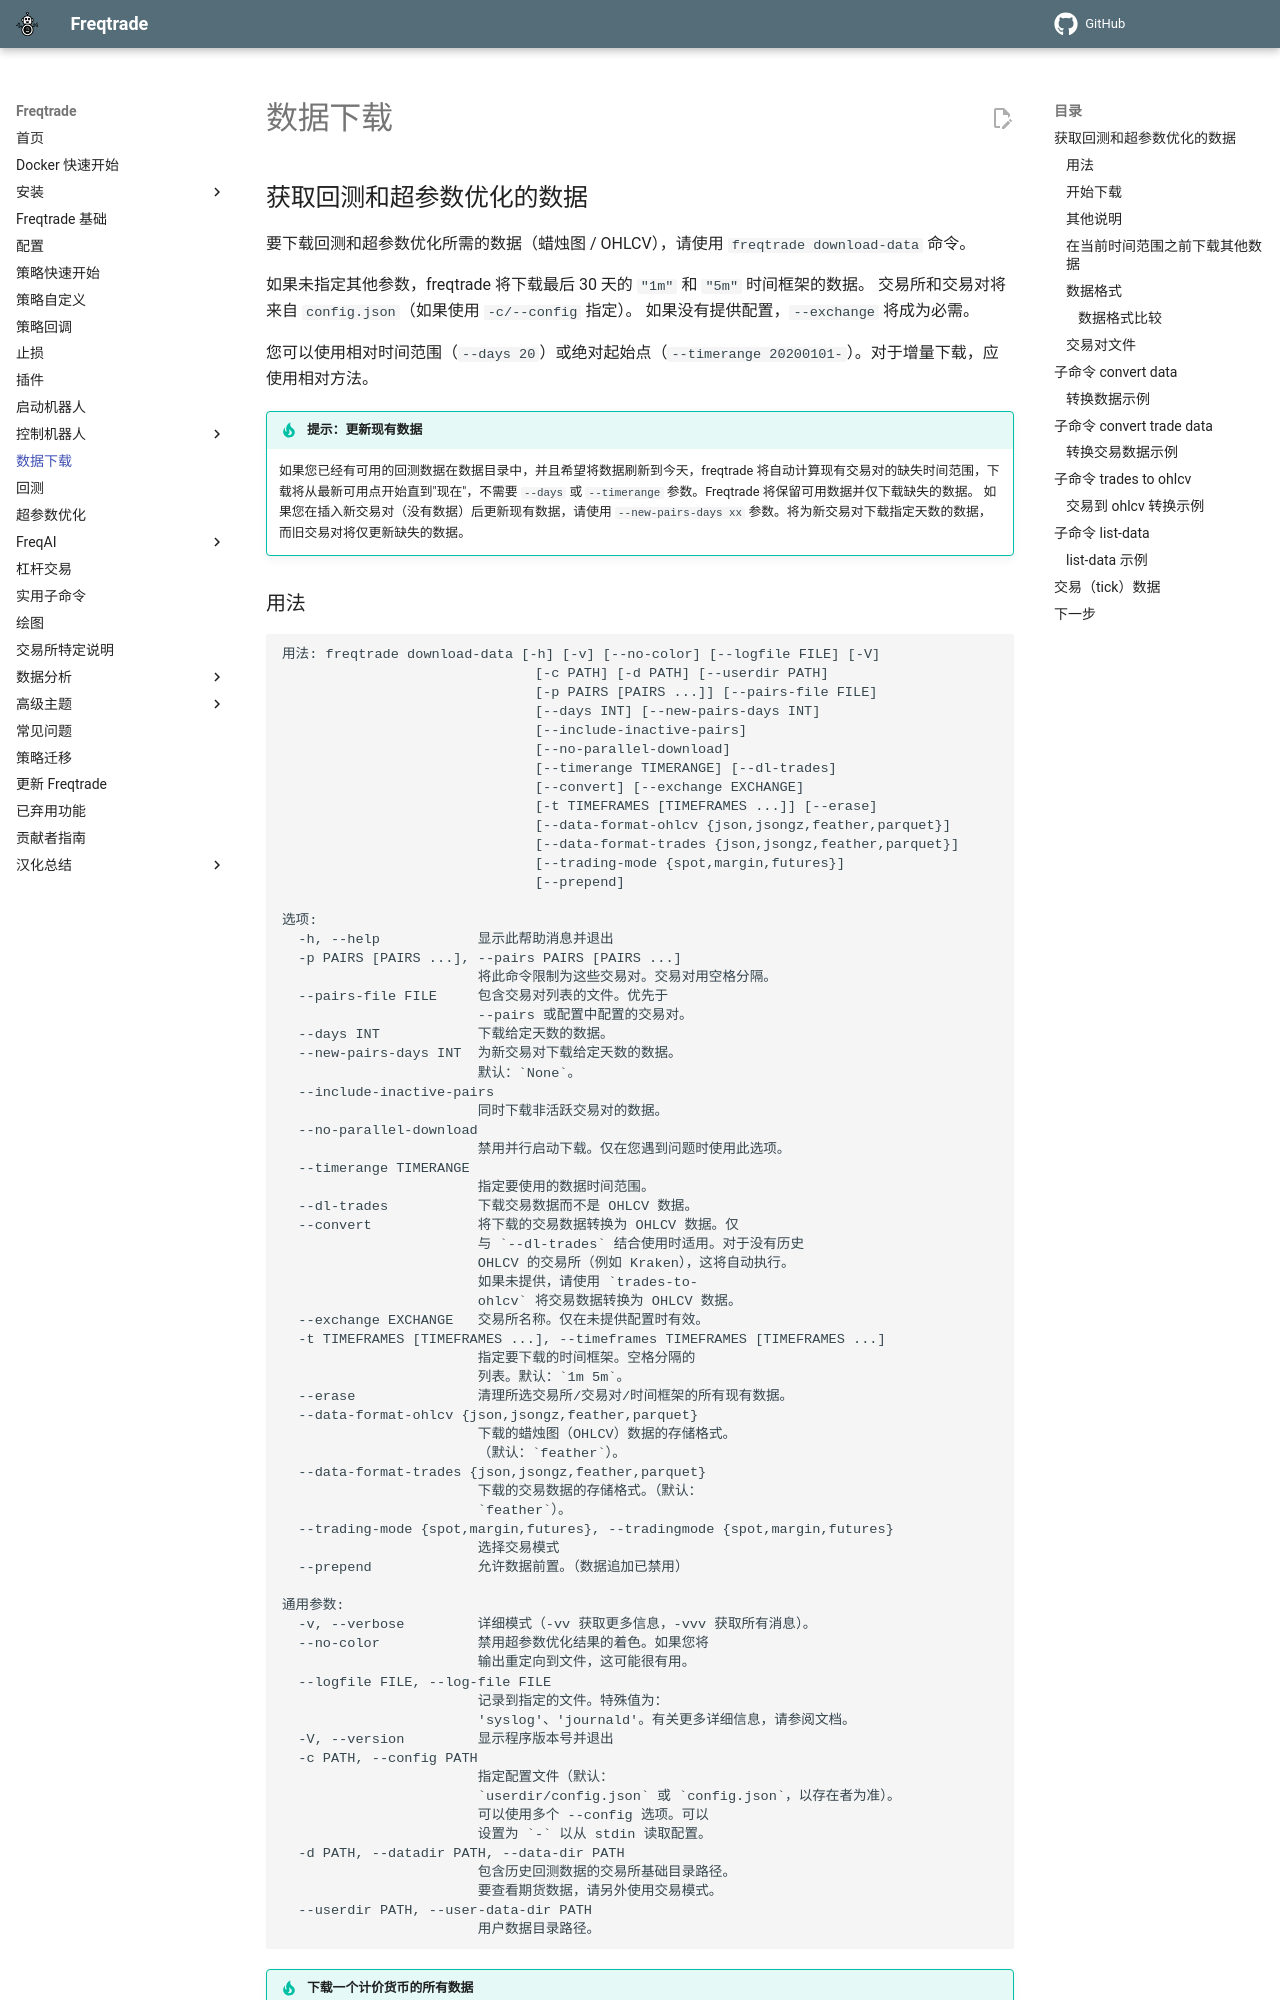

repository: brinsec/freqtrade · page: data-download/index.html · generator: mkdocs

# 数据下载

## 获取回测和超参数优化的数据

要下载回测和超参数优化所需的数据（蜡烛图 / OHLCV），请使用 `freqtrade download-data` 命令。

如果未指定其他参数，freqtrade 将下载最后 30 天的 `"1m"` 和 `"5m"` 时间框架的数据。
交易所和交易对将来自 `config.json`（如果使用 `-c/--config` 指定）。
如果没有提供配置，`--exchange` 将成为必需。

您可以使用相对时间范围（`--days 20`）或绝对起始点（`--timerange 20200101-`）。对于增量下载，应使用相对方法。

!!! Tip "提示：更新现有数据"
    如果您已经有可用的回测数据在数据目录中，并且希望将数据刷新到今天，freqtrade 将自动计算现有交易对的缺失时间范围，下载将从最新可用点开始直到"现在"，不需要 `--days` 或 `--timerange` 参数。Freqtrade 将保留可用数据并仅下载缺失的数据。
    如果您在插入新交易对（没有数据）后更新现有数据，请使用 `--new-pairs-days xx` 参数。将为新交易对下载指定天数的数据，而旧交易对将仅更新缺失的数据。

### 用法

--8<-- "commands/download-data.md"

!!! Tip "下载一个计价货币的所有数据"
    通常，您会想要下载特定计价货币的所有交易对的数据。在这种情况下，您可以使用以下简写：
    `freqtrade download-data --exchange binance --pairs ".*/USDT" <...>`。提供的"pairs"字符串将扩展为包含交易所上的所有活跃交易对。
    要同时下载非活跃（已下架）交易对的数据，请在命令中添加 `--include-inactive-pairs`。

!!! Note "启动周期"
    `download-data` 是一个独立于策略的命令。其想法是一次下载大量数据，然后迭代增加存储的数据量。

    因此，`download-data` 不关心策略中定义的"启动周期"。如果回测应该在特定时间点开始（同时尊重启动周期），则由用户下载额外的天数。

### 开始下载

一个非常简单的命令（假设有可用的 `config.json` 文件）可以如下所示。

```bash
freqtrade download-data --exchange binance
```

这将下载配置中定义的所有货币对的历史蜡烛图（OHLCV）数据。

或者，直接指定交易对

```bash
freqtrade download-data --exchange binance --pairs ETH/USDT XRP/USDT BTC/USDT
```

或作为正则表达式（在这种情况下，下载所有活跃的 USDT 交易对）

```bash
freqtrade download-data --exchange binance --pairs ".*/USDT"
```
